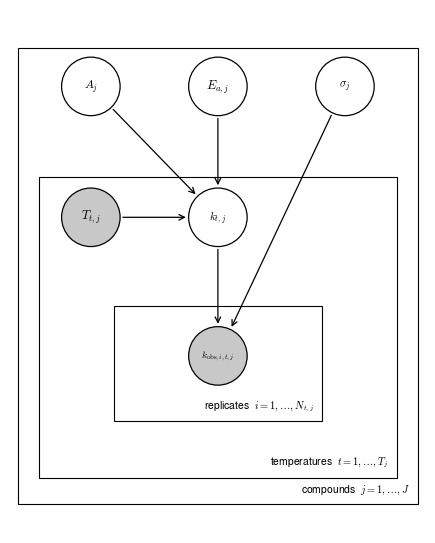

Here is the Python script that generated this plot:
import matplotlib.pyplot as plt
import matplotlib.font_manager as fm
from matplotlib.patches import Rectangle, Circle
import numpy as np
import os

# ── Register Nimbus Sans (Helvetica clone) if available ──────────────
for pat in [
    "/usr/share/fonts/opentype/urw-base35/NimbusSans-Regular.otf",  # Linux
    "/Library/Fonts/Helvetica.ttc",                                  # macOS
    "C:/Windows/Fonts/helvetica.ttf",                                # Windows
]:
    if os.path.exists(pat):
        try:
            fm.fontManager.addfont(pat)
        except Exception:
            pass

plt.rcParams['text.usetex']      = False
plt.rcParams['mathtext.fontset'] = 'cm'
plt.rcParams['font.family']      = 'sans-serif'
plt.rcParams['font.sans-serif']  = ['Nimbus Sans', 'Helvetica', 'Arial',
                                     'Liberation Sans', 'DejaVu Sans']

# ── Canvas ────────────────────────────────────────────────────────────
W, H = 5.4, 6.8
fig, ax = plt.subplots(figsize=(W, H))
ax.set_xlim(0, W);  ax.set_ylim(0, H)
ax.set_aspect('equal');  ax.axis('off')
fig.patch.set_facecolor('white')

R   = 0.38   # node radius
FS  = 7.5    # plate label font size

# ── Helpers ───────────────────────────────────────────────────────────
def node(x, y, label, observed=False, r=R, fs=9):
    fc = '#c8c8c8' if observed else 'white'
    ax.add_patch(Circle((x, y), r, ec='black', fc=fc,
                        lw=0.9, zorder=5, clip_on=False))
    ax.text(x, y, label, ha='center', va='center',
            fontsize=fs, zorder=6, clip_on=False)

def arrow(x1, y1, x2, y2, r=R):
    dx, dy = x2-x1, y2-y1
    d = np.hypot(dx, dy); ux, uy = dx/d, dy/d
    ax.annotate('', xy=(x2-ux*r, y2-uy*r), xytext=(x1+ux*r, y1+uy*r),
                arrowprops=dict(arrowstyle='->', color='black',
                                lw=0.9, mutation_scale=10), zorder=4)

def plate(x, y, w, h, label, fs=FS):
    ax.add_patch(Rectangle((x, y), w, h, lw=0.8, ec='black',
                            fc='none', zorder=1))
    ax.text(x+w-0.10, y+0.10, label, ha='right', va='bottom',
            fontsize=fs, zorder=2)

# ── Node positions ────────────────────────────────────────────────────
lnA = (1.05, 5.8)
Ea  = (2.70, 5.8)
sig = (4.35, 5.8)
T   = (1.05, 4.10)
lnk = (2.70, 4.10)
obs = (2.70, 2.30)

# ── Plates (fixed, generous padding around every node) ────────────────
#
#  inner  (replicates):  obs lives here, label row at bottom inside box
#  middle (temperatures): T, lnk + inner plate; label row below inner box
#  outer  (compounds):  top-row nodes + middle plate; label row at bottom

# inner plate — obs at (2.70, 2.30); give 0.55 clearance each side,
#               0.60 below for the label row
plate(1.35, 1.45, 2.70, 1.50,
      r'replicates  $i = 1,\ldots,N_{t,j}$')

# middle plate — T at (1.05,4.10), top of inner plate at 2.95
#                give 0.55 left of T, 0.55 right of sig, 0.65 below inner
plate(0.38, 0.72, 4.64, 3.90,
      r'temperatures  $t = 1,\ldots,T_j$')

# outer plate — top of lnA/Ea/sig nodes at 6.18; bottom at 0.38
plate(0.10, 0.38, 5.20, 5.92,
      r'compounds  $j = 1,\ldots,J$')

# ── Arrows ────────────────────────────────────────────────────────────
arrow(*lnA, *lnk)
arrow(*Ea,  *lnk)
arrow(*T,   *lnk)
arrow(*lnk, *obs)
arrow(*sig, *obs)

# ── Nodes ─────────────────────────────────────────────────────────────
node(*lnA, r'$A_j$',                       fs=8.5)
node(*Ea,  r'$E_{a,j}$',                         fs=9)
node(*sig, r'$\sigma_{j}$',                  fs=8)
node(*T,   r'$T_{t,j}$',    observed=True,       fs=9)
node(*lnk, r'$k_{t,j}$',                    fs=8)
node(*obs, r'$k_{\mathrm{obs},i,t,j}$',    observed=True, fs=7)

plt.savefig('pgm-main.png', dpi=300, bbox_inches='tight', facecolor='white')
